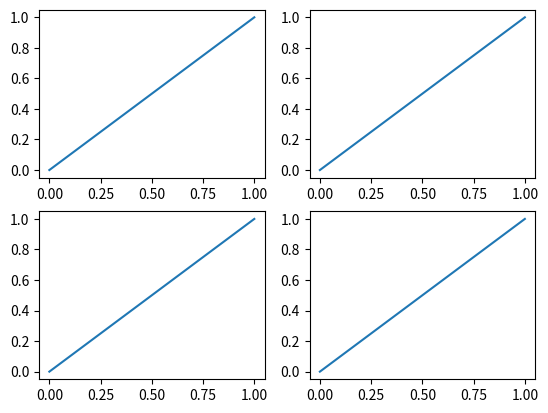
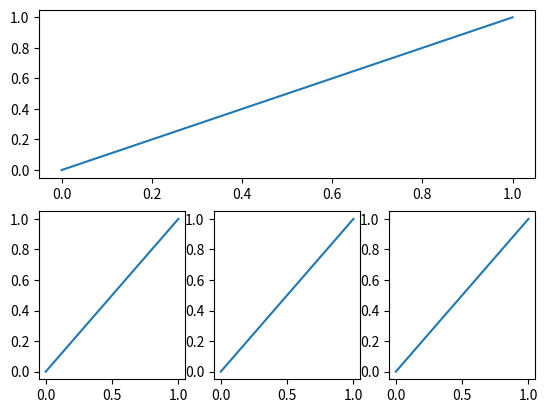

Reproduce these figures in Python, in order.
import matplotlib.pyplot as plt

plt.figure()

plt.subplot(2, 2, 1)
plt.plot([0, 1], [0, 1])
plt.subplot(2, 2, 2)
plt.plot([0, 1], [0, 1])
plt.subplot(2, 2, 3)
plt.plot([0, 1], [0, 1])
plt.subplot(2, 2, 4)
plt.plot([0, 1], [0, 1])

plt.figure()

plt.subplot(2, 1, 1)
plt.plot([0, 1], [0, 1])
plt.subplot(2, 3, 4)
plt.plot([0, 1], [0, 1])
plt.subplot(2, 3, 5)
plt.plot([0, 1], [0, 1])
plt.subplot(2, 3, 6)
plt.plot([0, 1], [0, 1])

plt.show()
